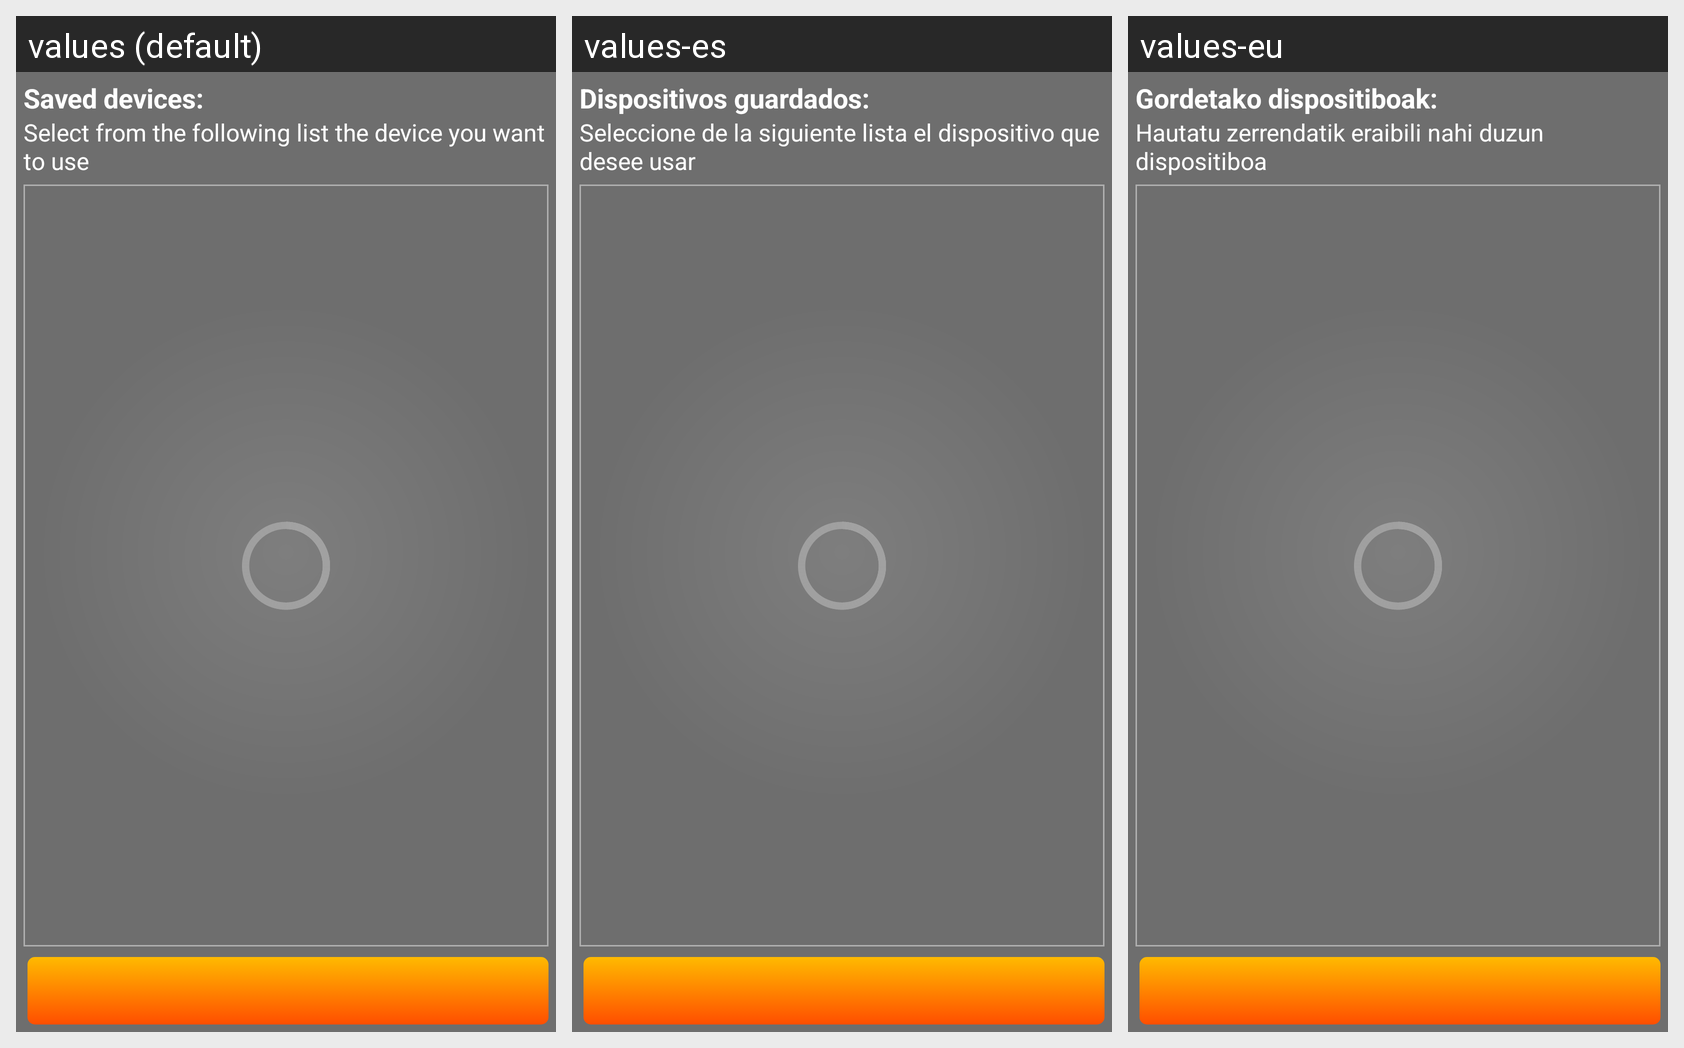

Locale-by-locale string values for the Android screen shown in this grid:
Android screen res/layout/btle_devices.xml rendered under 3 locales, left to right: values (default), values-es, values-eu. Device: Nexus 5 (rendered at 1080×1920; each locale shown at half size, 540×960, under a caption strip naming it); theme AppTheme.
Strings drawn on this screen, with the default value and each locale's value (text and hints the layout hard-codes, and strings that could not be matched under every locale, appear in the picture but are not listed):

btle_scan_title
  values: Saved devices:
  values-es: Dispositivos guardados:
  values-eu: Gordetako dispositiboak:

btle_scan_description
  values: Select from the following list the device you want to use
  values-es: Seleccione de la siguiente lista el dispositivo que desee usar
  values-eu: Hautatu zerrendatik eraibili nahi duzun dispositiboa
